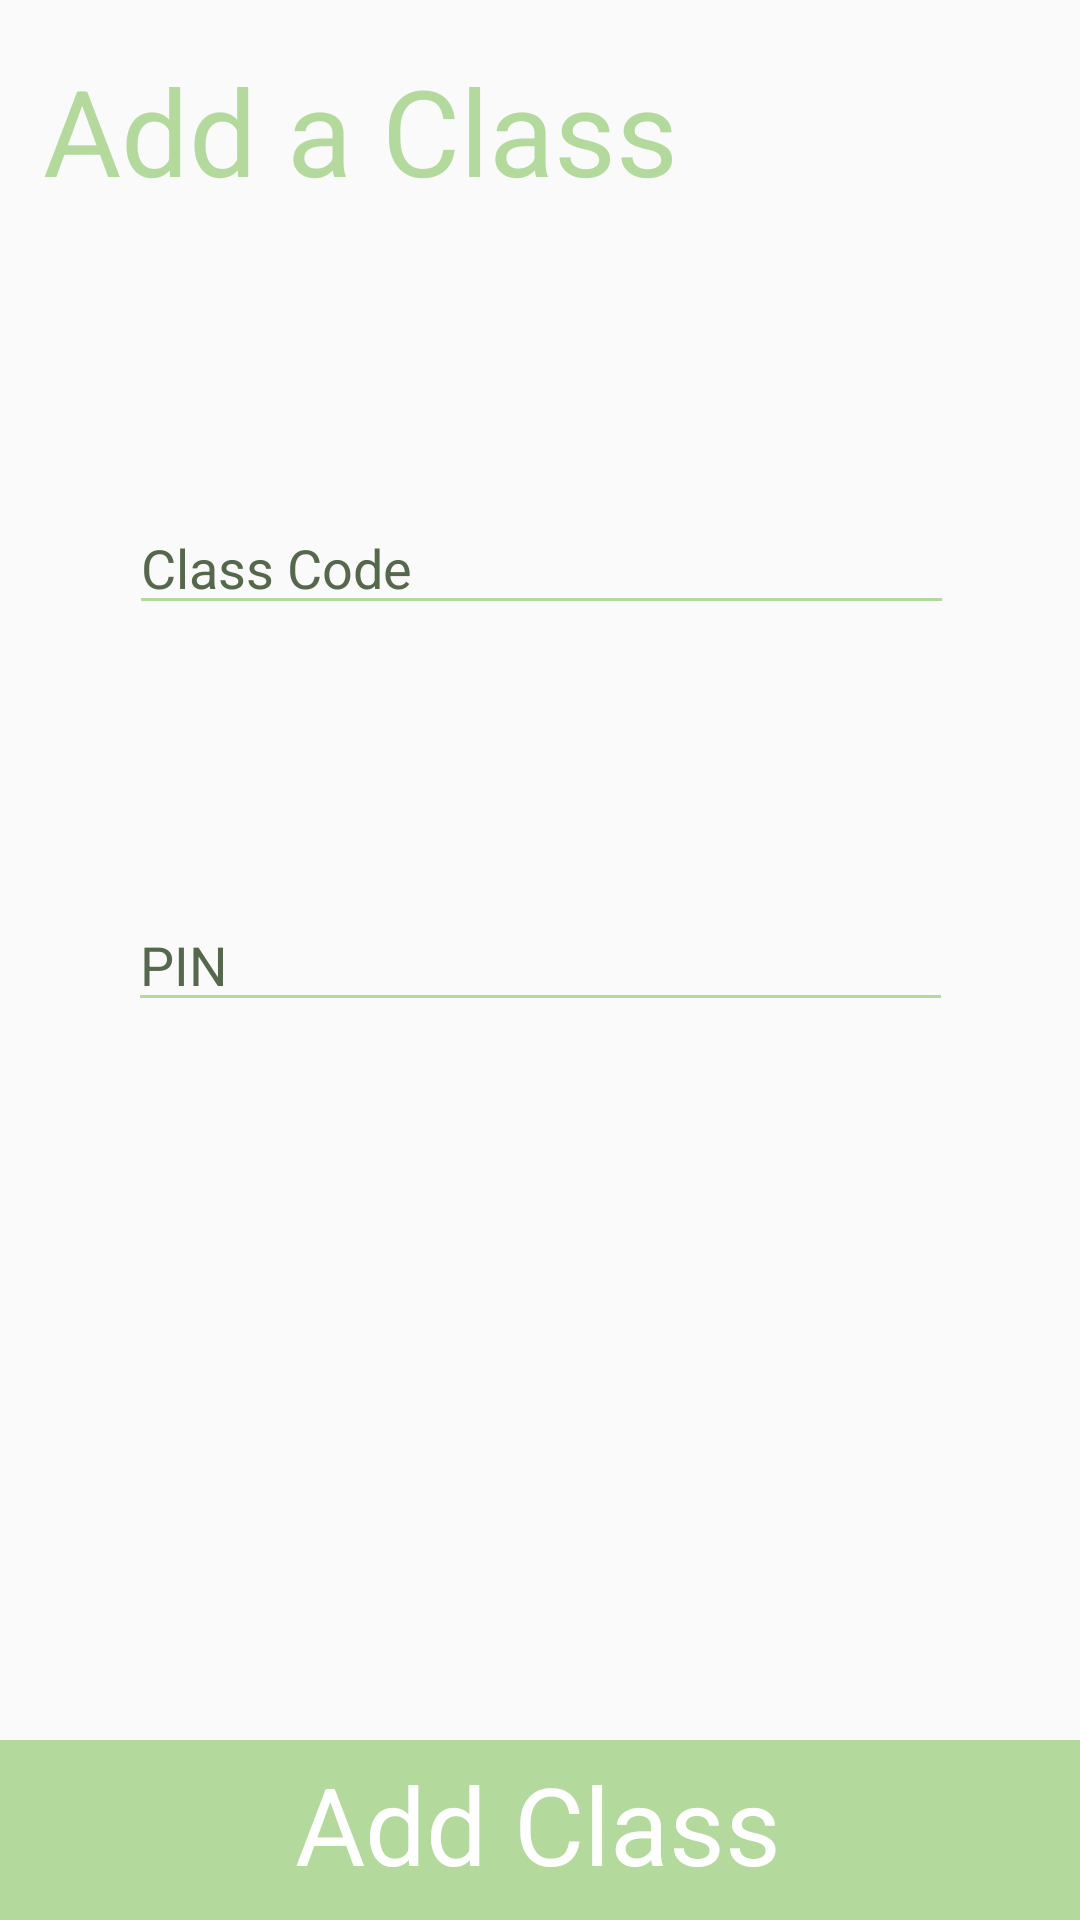

Here is an Android app screen rendered from its layout file. Give the layout XML and the strings, colors and styles it references.
<!-- AndroidManifest.xml: application theme AppTheme -->
<!-- res/layout/activity_add_class.xml -->
<?xml version="1.0" encoding="utf-8"?>
<android.support.constraint.ConstraintLayout xmlns:android="http://schemas.android.com/apk/res/android"
    xmlns:app="http://schemas.android.com/apk/res-auto"
    xmlns:tools="http://schemas.android.com/tools"
    android:layout_width="match_parent"
    android:layout_height="match_parent"
    tools:context="ucsc.ettendance.log_in">
    <RelativeLayout
        android:layout_width="match_parent"
        android:layout_height="match_parent">
        <View
            android:id="@+id/myRectangleView"
            android:layout_width="match_parent"
            android:layout_height="60dp"
            android:layout_marginTop="504dp"
            android:background="@drawable/buttonback"
            android:layout_alignParentBottom="true"
            app:layout_constraintTop_toTopOf="parent"
            tools:layout_editor_absoluteX="-20dp" />

    </RelativeLayout>
    <TextView
        android:id="@+id/title"
        android:layout_width="wrap_content"
        android:layout_height="wrap_content"
        android:text="Add a Class"
        android:textAppearance="@style/TextAppearance.AppCompat.Display2"
        android:textColor="@color/mintGreen"
        android:textSize="40sp"
        app:layout_constraintBottom_toBottomOf="parent"
        android:layout_marginBottom="8dp"
        app:layout_constraintTop_toTopOf="parent"
        android:layout_marginTop="8dp"
        app:layout_constraintVertical_bias="0.015"
        android:layout_marginRight="8dp"
        app:layout_constraintRight_toRightOf="parent"
        android:layout_marginLeft="8dp"
        app:layout_constraintLeft_toLeftOf="parent"
        app:layout_constraintHorizontal_bias="0.048" />


    <Button
        android:id="@+id/addClassButton"
        style="?android:attr/borderlessButtonStyle"
        android:layout_width="400dp"
        android:layout_height="wrap_content"
        android:layout_marginBottom="8dp"
        android:layout_marginLeft="8dp"
        android:layout_marginRight="8dp"
        android:layout_marginStart="8dp"
        android:layout_marginTop="8dp"
        android:layout_weight="0.5"
        android:background="@drawable/buttonback"
        android:fontFamily="sans-serif"
        android:text="Add Class"
        android:textAlignment="center"
        android:textAppearance="@style/TextAppearance.AppCompat.Display1"
        android:textColor="@android:color/background_light"
        android:textSize="36sp"
        app:layout_constraintBottom_toBottomOf="parent"
        app:layout_constraintHorizontal_bias="0.52"
        app:layout_constraintLeft_toLeftOf="parent"
        app:layout_constraintRight_toRightOf="parent"
        app:layout_constraintTop_toTopOf="parent"
        app:layout_constraintVertical_bias="1.0"
        tools:text="Add Class" />

    <EditText
        android:id="@+id/studentCode"
        android:layout_width="275dp"
        android:layout_height="wrap_content"
        android:layout_marginBottom="8dp"
        android:layout_marginLeft="8dp"
        android:layout_marginRight="8dp"
        android:layout_marginTop="8dp"
        android:backgroundTint="@color/mintGreen"
        android:ems="10"
        android:hint="Class Code"
        android:inputType="text"
        android:singleLine="false"
        android:textColor="@color/colorAccent"
        app:layout_constraintBottom_toBottomOf="parent"
        app:layout_constraintHorizontal_bias="0.505"
        app:layout_constraintLeft_toLeftOf="parent"
        app:layout_constraintRight_toRightOf="parent"
        app:layout_constraintTop_toTopOf="parent"
        app:layout_constraintVertical_bias="0.273" />

    <EditText
        android:id="@+id/studentPassword"
        android:layout_width="275dp"
        android:layout_height="wrap_content"
        android:layout_marginBottom="8dp"
        android:layout_marginLeft="8dp"
        android:layout_marginRight="8dp"
        android:layout_marginTop="8dp"
        android:textColor="@color/colorAccent"
        android:ems="10"
        android:hint="PIN"
        android:inputType="number"
        android:backgroundTint="@color/mintGreen"
        app:layout_constraintBottom_toBottomOf="parent"
        app:layout_constraintHorizontal_bias="0.503"
        app:layout_constraintLeft_toLeftOf="parent"
        app:layout_constraintRight_toRightOf="parent"
        app:layout_constraintTop_toTopOf="parent" />


</android.support.constraint.ConstraintLayout>
<!-- resources referenced by this layout -->
<resources>
  <color name="colorAccent">#7d976d</color>
  <color name="mintGreen">#b3d99d</color>
  <!-- drawable buttonback (drawable) -->
  <?xml version="1.0" encoding="UTF-8"?>
  <shape xmlns:android="http://schemas.android.com/apk/res/android" android:id="@+id/listview_background_shape">
      <solid android:color="@color/mintGreen" />
  </shape>
  <style name="AppTheme" parent="Theme.AppCompat.Light.DarkActionBar">
          
          <item name="colorPrimary">@color/colorPrimary</item>
          <item name="colorPrimaryDark">@color/colorPrimaryDark</item>
          <item name="colorAccent">@color/colorAccent</item>
          <item name="android:textColorHint">@color/colorPrimaryDark</item>
      </style>
  <color name="colorPrimary">#7d976d</color>
  <color name="colorPrimaryDark">#56684b </color>
</resources>
